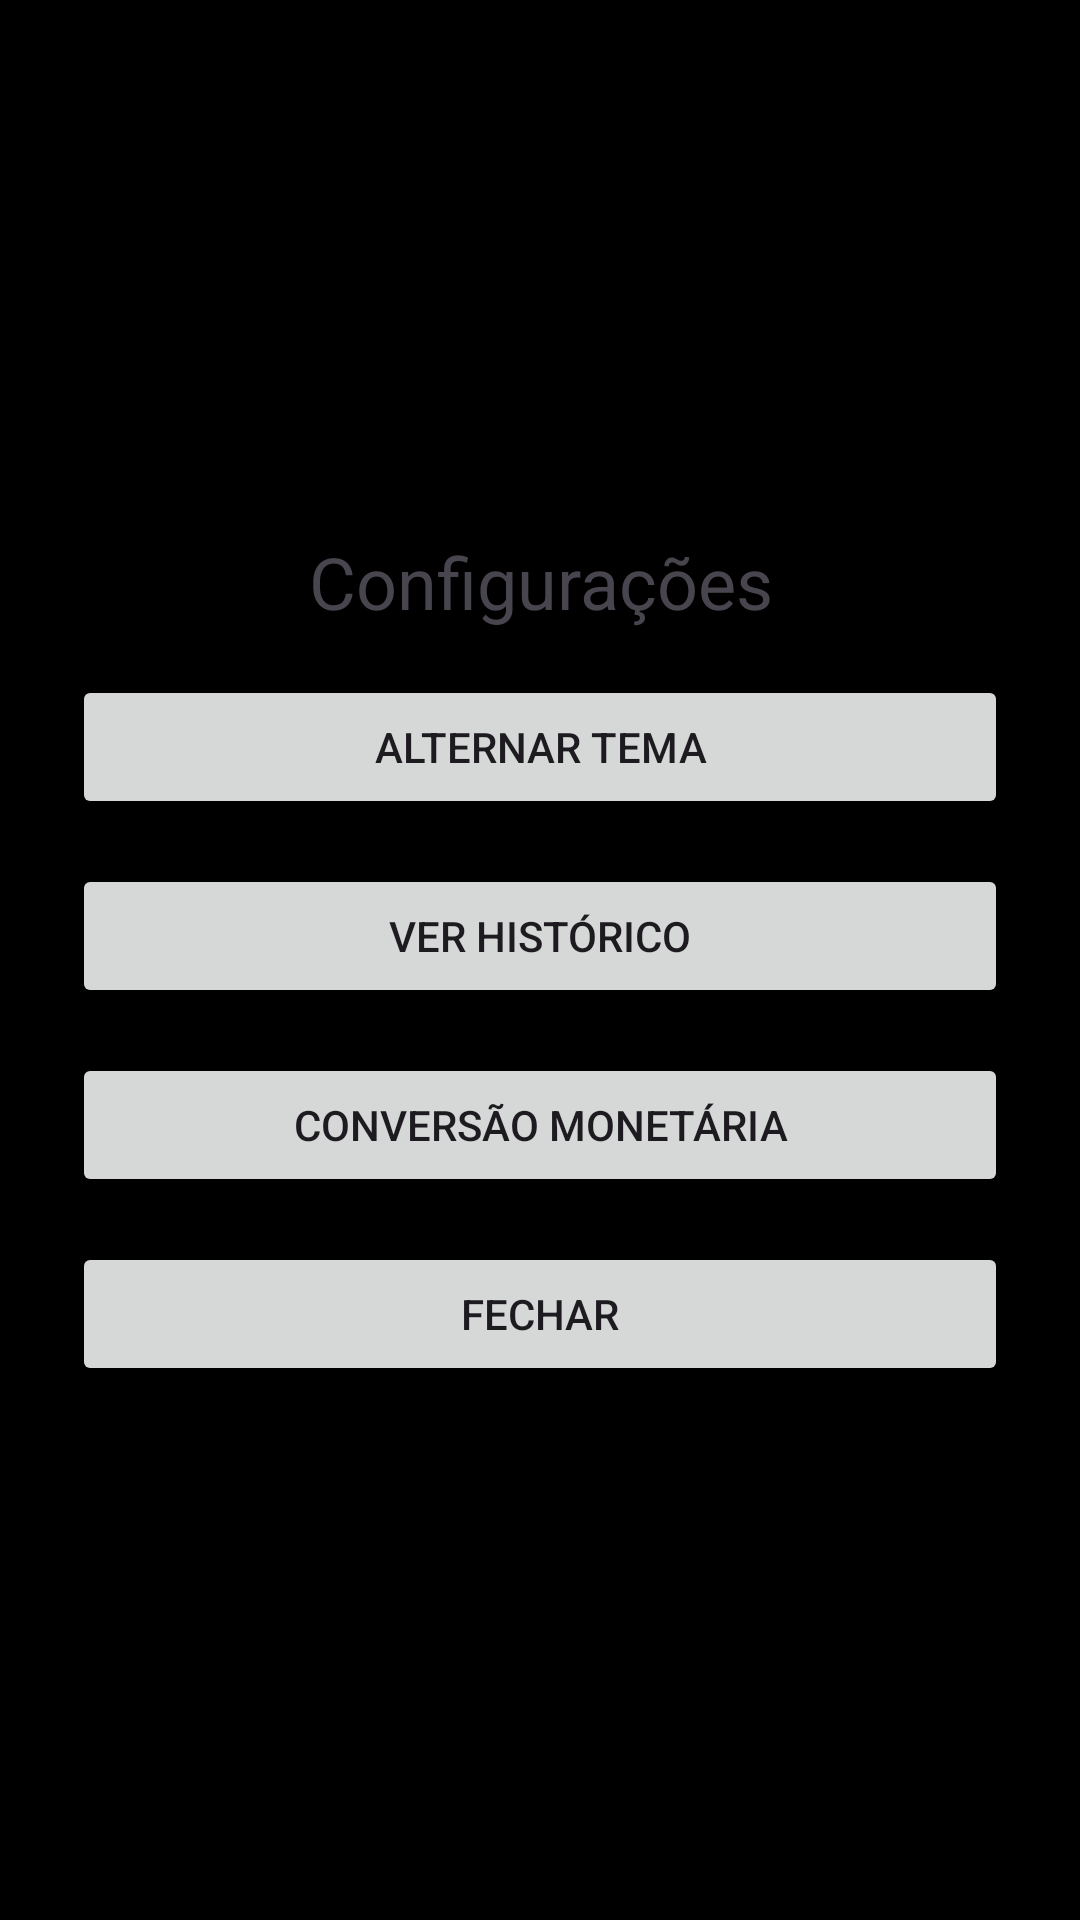

Android layout source for this screen:
<!-- AndroidManifest.xml: application theme Theme.Calculadora -->
<!-- res/layout/activity_config.xml -->
<?xml version="1.0" encoding="utf-8"?>
<LinearLayout
    xmlns:android="http://schemas.android.com/apk/res/android"
    android:layout_width="match_parent"
    android:layout_height="match_parent"
    android:orientation="vertical"
    android:gravity="center"
    android:padding="24dp">

    <TextView
        android:id="@+id/modalText"
        android:layout_width="wrap_content"
        android:layout_height="wrap_content"
        android:text="Configurações"
        android:textSize="24sp"
        android:gravity="center"/>

    <Button
        android:id="@+id/btnToggleTheme"
        android:layout_width="match_parent"
        android:layout_height="wrap_content"
        android:layout_marginTop="15dp"
        android:text="Alternar Tema" />

    <Button
        android:id="@+id/btnHistorico"
        android:layout_width="match_parent"
        android:layout_height="wrap_content"
        android:layout_marginTop="15dp"
        android:text="Ver Histórico" />

    <Button
        android:id="@+id/converterMoeda"
        android:layout_width="match_parent"
        android:layout_height="wrap_content"
        android:layout_marginTop="15dp"
        android:text="Conversão Monetária" />

    <Button
        android:id="@+id/btnFechar"
        android:layout_width="match_parent"
        android:layout_height="wrap_content"
        android:layout_marginTop="15dp"
        android:text="Fechar" />
</LinearLayout>
<!-- resources referenced by this layout -->
<resources>
  <style name="Theme.Calculadora" parent="Theme.MyCalculator.Light" />
  <style name="Theme.MyCalculator.Light" parent="Base.Theme.Calculadora">
          <item name="colorPrimary">@color/azul</item>
          <item name="colorPrimaryContainer">@color/azul_escuro</item>
          <item name="colorOnPrimary">@color/white</item>
          <item name="android:windowBackground">@color/branco</item>
          <item name="colorSurface">@color/branco</item>
          <item name="colorOnSurface">@color/black</item> 
      </style>
  <style name="Base.Theme.Calculadora" parent="Theme.Material3.Light.NoActionBar" />
  <color name="azul">#B82D97C8</color>
  <color name="azul_escuro">#00008B</color>
  <color name="white">#FDFDFD</color>
  <color name="branco">#FF000000</color>
  <color name="black">#FF000000</color>
</resources>
